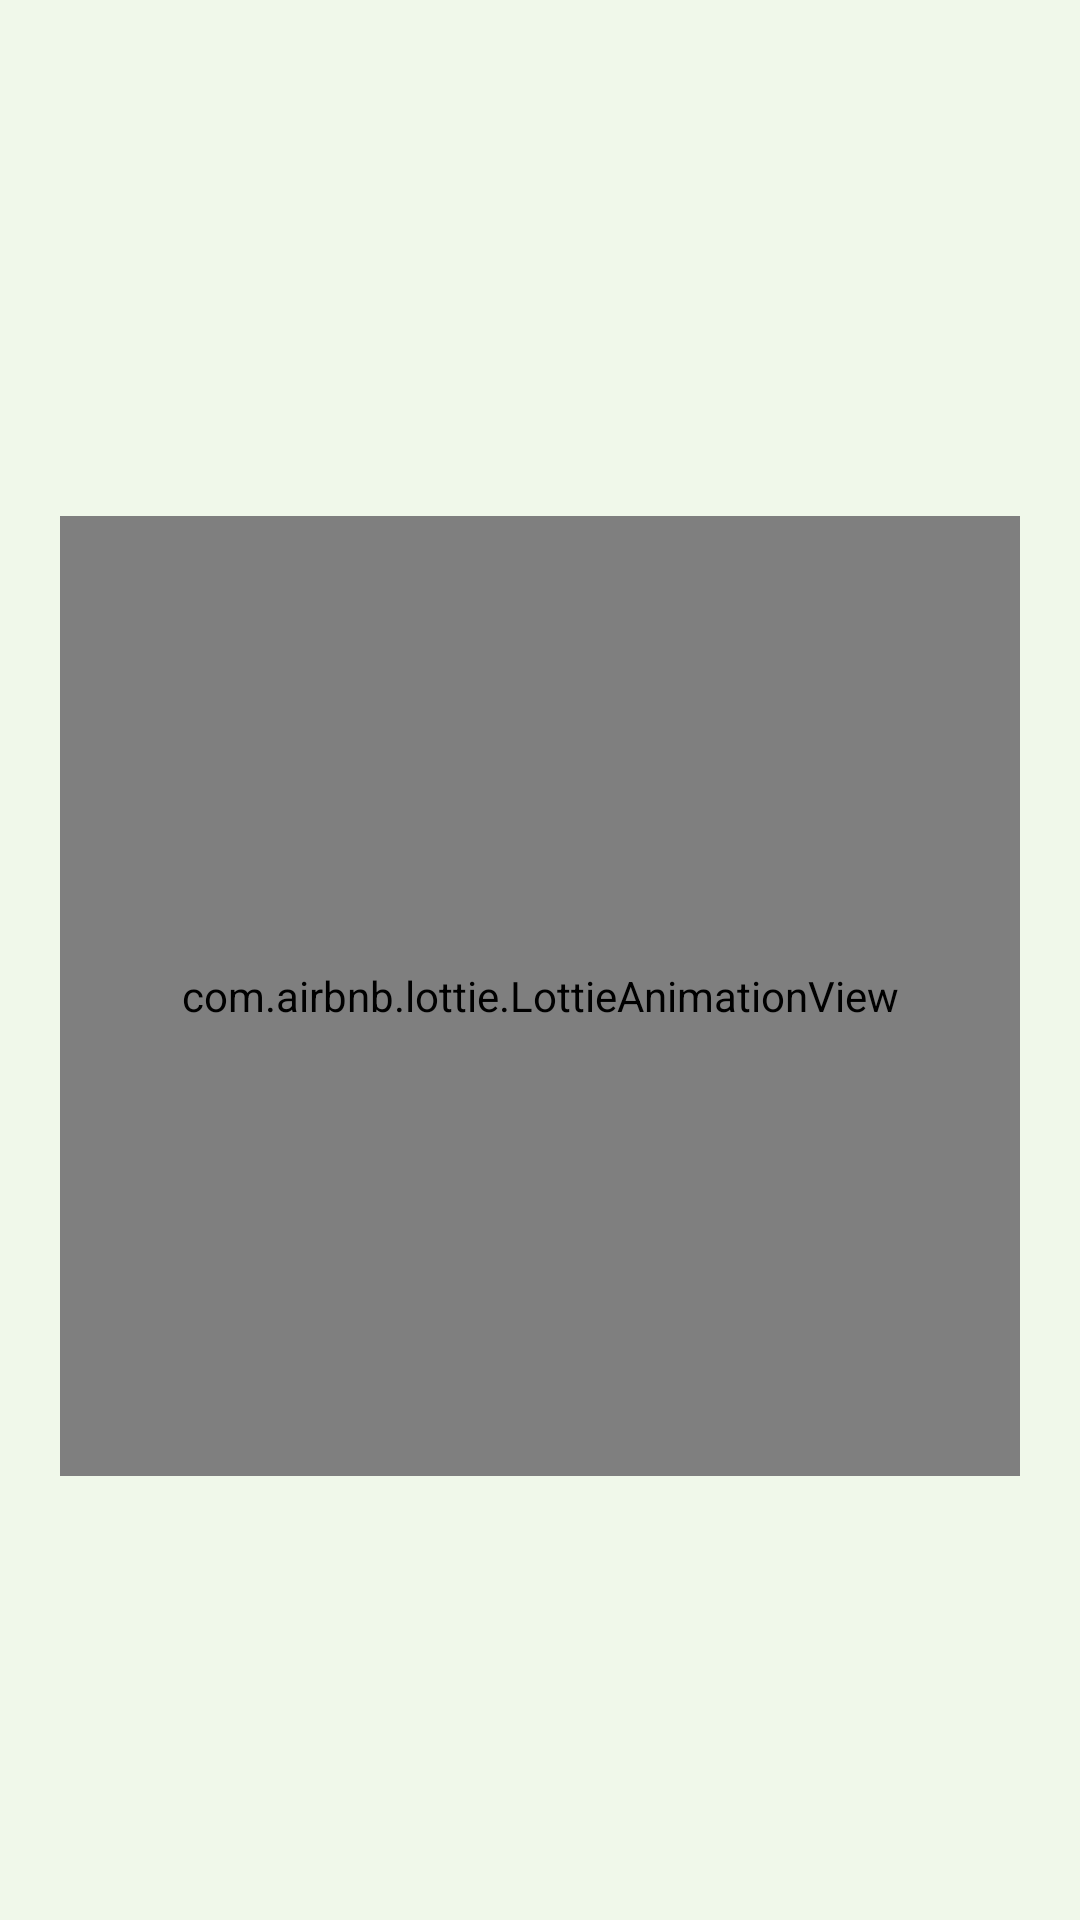

This screen was rendered from an Android layout file. Write that file and the resources it references.
<!-- AndroidManifest.xml: application theme Theme.FoodDeliveryApp -->
<!-- res/layout/activity_starting.xml -->
<?xml version="1.0" encoding="utf-8"?>
<androidx.constraintlayout.widget.ConstraintLayout
    xmlns:android="http://schemas.android.com/apk/res/android"
    xmlns:app="http://schemas.android.com/apk/res-auto"
    xmlns:tools="http://schemas.android.com/tools"
    android:layout_width="match_parent"
    android:layout_height="match_parent"
    >

    <RelativeLayout
        android:layout_width="match_parent"
        android:layout_height="match_parent">


        <FrameLayout
            android:id="@+id/frameLayout"
            android:layout_width="match_parent"
            android:layout_height="match_parent">












            <androidx.constraintlayout.widget.ConstraintLayout
                android:layout_width="match_parent"
                android:layout_height="match_parent"
                android:background="@color/Secondary"
                tools:context=".StartingActivity">

                <com.airbnb.lottie.LottieAnimationView
                    android:id="@+id/startAnimation"
                    android:layout_width="320dp"
                    android:layout_height="320dp"
                    android:layout_gravity="center"
                    android:layout_marginTop="172dp"
                    app:layout_constraintEnd_toEndOf="parent"
                    app:layout_constraintHorizontal_bias="0.496"
                    app:layout_constraintStart_toStartOf="parent"
                    app:layout_constraintTop_toTopOf="parent"
                    app:lottie_autoPlay="false"
                    app:lottie_loop="true" />


                <TextView
                    android:layout_width="wrap_content"
                    android:layout_height="wrap_content"
                    android:text="Welcome to Foody!"
                    android:textColor="@color/Primary"
                    android:textStyle="bold"
                    app:layout_constraintStart_toStartOf="parent"
                    app:layout_constraintEnd_toEndOf="parent"
                    app:layout_constraintTop_toTopOf="parent"
                    android:layout_marginTop="600dp"
                    android:textSize="25sp"
                    android:id="@+id/tv1"
                    android:visibility="invisible"
                    android:animateLayoutChanges="true"
                    />

                <TextView
                    android:id="@+id/tv2"
                    android:layout_width="wrap_content"
                    android:layout_height="wrap_content"
                    android:text="Explore a world of culinary delights at your fingertips."
                    android:textColor="@color/Primary"
                    android:textSize="21sp"
                    android:gravity="center"
                    app:layout_constraintStart_toStartOf="parent"
                    app:layout_constraintEnd_toEndOf="parent"
                    app:layout_constraintTop_toBottomOf="@+id/tv1"
                    android:layout_marginTop="5dp"
                    android:visibility="invisible"
                    android:animateLayoutChanges="true"
                    />




                <ImageView
                    android:id="@+id/imageView"
                    android:layout_width="86dp"
                    android:layout_height="62dp"
                    android:background="@drawable/next_button"
                    app:layout_constraintEnd_toEndOf="parent"
                    app:layout_constraintBottom_toBottomOf="parent"
                    android:visibility="invisible"
                    />




                <Button
                    android:id="@+id/StartBtn"
                    android:layout_width="wrap_content"
                    android:layout_height="wrap_content"
                    android:text="Start"
                    android:textSize="22sp"
                    android:textColor="@color/white"
                    android:background="#00000000"
                    app:layout_constraintEnd_toEndOf="parent"
                    app:layout_constraintBottom_toBottomOf="parent"
                    android:visibility="invisible"
                    />








            </androidx.constraintlayout.widget.ConstraintLayout>

            <FrameLayout
                android:id="@+id/animatedLayout"
                android:layout_width="match_parent"
                android:layout_height="match_parent"
                android:visibility="invisible">

                <androidx.constraintlayout.widget.ConstraintLayout
                    android:layout_width="match_parent"
                    android:layout_height="540dp"
                    android:background="@drawable/slide_down_page"
                    >



                    <TextView
                        android:id="@+id/text_view"
                        android:layout_width="wrap_content"
                        android:layout_height="wrap_content"
                        android:text="Foody"
                        android:fontFamily="@font/myfont"
                        android:textSize="34sp"
                        android:textStyle="bold"
                        android:textColor="@color/white"
                        app:layout_constraintStart_toStartOf="parent"
                        app:layout_constraintEnd_toEndOf="parent"
                        app:layout_constraintTop_toTopOf="parent"
                        android:layout_marginTop="400dp"
                        android:visibility="invisible"
                        android:animateLayoutChanges="true"
                        />


                </androidx.constraintlayout.widget.ConstraintLayout>


            </FrameLayout>



        </FrameLayout>


    </RelativeLayout>
</androidx.constraintlayout.widget.ConstraintLayout>
<!-- resources referenced by this layout -->
<resources>
  <color name="Primary">#E4572E</color>
  <color name="Secondary">#F0F8EA</color>
  <color name="white">#FFFFFFFF</color>
  <!-- drawable next_button (drawable) -->
  <?xml version="1.0" encoding="utf-8"?>
  <shape xmlns:android="http://schemas.android.com/apk/res/android" android:shape="rectangle">
  <solid android:color="@color/Primary"/>
      <corners android:topLeftRadius="300dp"/>
  
  
  </shape>
  <!-- drawable slide_down_page (drawable) -->
  <?xml version="1.0" encoding="utf-8"?>
  <shape xmlns:android="http://schemas.android.com/apk/res/android" android:shape="rectangle">
  
      <corners android:bottomLeftRadius="40dp"
          android:bottomRightRadius="40dp"/>
      <solid android:color="@color/Primary" />
  </shape>
  <style name="Theme.FoodDeliveryApp" parent="Base.Theme.FoodDeliveryApp" />
  <style name="Base.Theme.FoodDeliveryApp" parent="Theme.Material3.DayNight.NoActionBar">
          
          
          <item name="android:statusBarColor">@color/Secondary</item>
  
      </style>
</resources>
